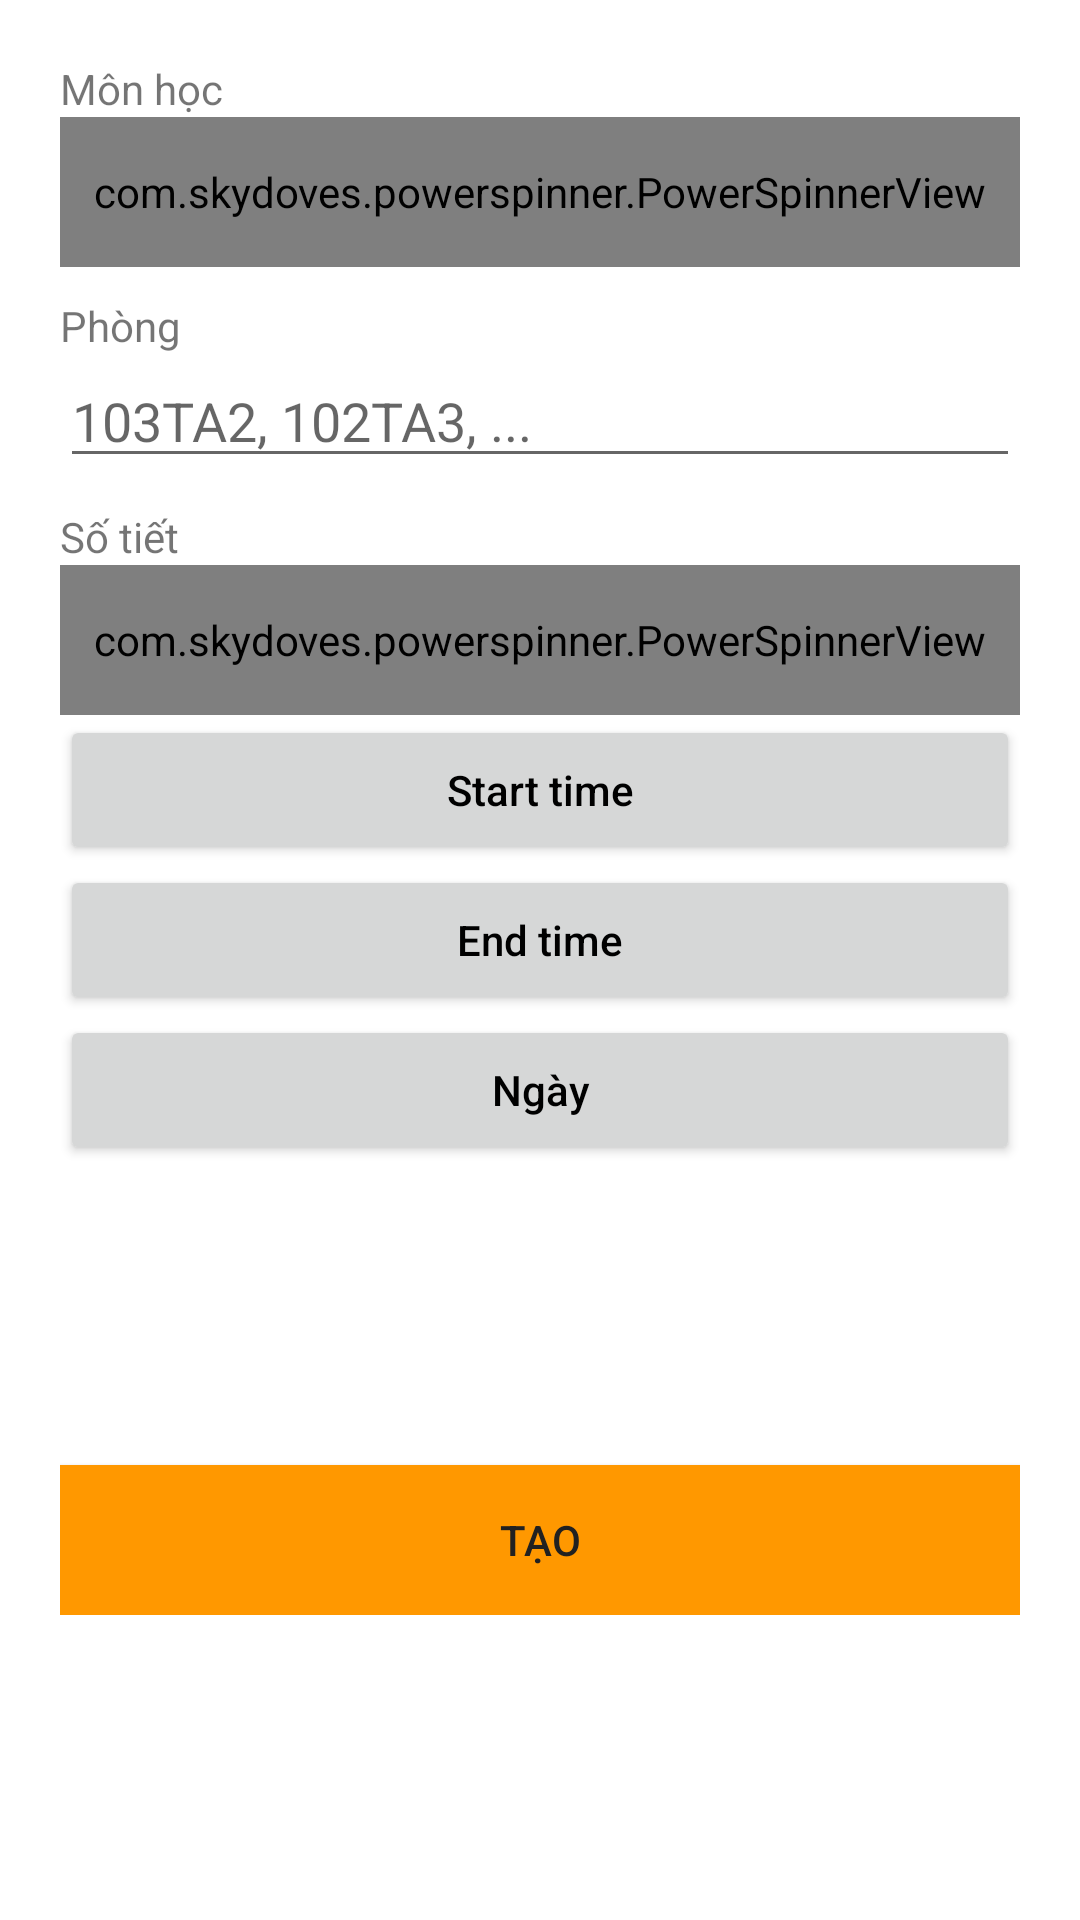

This screen was rendered from an Android layout file. Write that file and the resources it references.
<!-- AndroidManifest.xml: activity theme Theme.TeacherKMA -->
<!-- res/layout/activity_add_daily_work.xml -->
<?xml version="1.0" encoding="utf-8"?>
<androidx.constraintlayout.widget.ConstraintLayout xmlns:android="http://schemas.android.com/apk/res/android"
    xmlns:app="http://schemas.android.com/apk/res-auto"
    xmlns:tools="http://schemas.android.com/tools"
    android:id="@+id/clAddDailyWorkActivity"
    android:layout_width="match_parent"
    android:layout_height="match_parent"
    android:clickable="true"
    android:focusable="true"
    android:focusableInTouchMode="true"
    android:padding="20dp"
    tools:context=".activity.AddDailyWorkActivity">

    <ScrollView
        android:id="@+id/svAddDailyWorkActivity"
        android:layout_width="match_parent"
        android:layout_height="match_parent"
        app:layout_constraintBottom_toBottomOf="parent"
        app:layout_constraintEnd_toEndOf="parent"
        app:layout_constraintStart_toStartOf="parent"
        app:layout_constraintTop_toTopOf="parent"
        tools:ignore="SpeakableTextPresentCheck">

        <LinearLayout
            android:id="@+id/llAddDailyWorkActivity"
            android:layout_width="match_parent"
            android:layout_height="match_parent"
            android:clickable="true"
            android:focusable="true"
            android:focusableInTouchMode="true"
            android:orientation="vertical">

            <TextView
                android:layout_width="match_parent"
                android:layout_height="wrap_content"
                android:text="Môn học" />

            <com.skydoves.powerspinner.PowerSpinnerView
                android:id="@+id/psvSubject"
                android:layout_width="match_parent"
                android:layout_height="50dp"
                android:background="@drawable/my_border"
                android:gravity="center"
                android:hint="Chọn môn học"
                android:padding="10dp"
                android:textSize="14.5sp"
                app:spinner_arrow_gravity="end"
                app:spinner_arrow_padding="8dp"
                app:spinner_divider_color="@color/black"
                app:spinner_divider_show="true"
                app:spinner_divider_size="1dp"
                app:spinner_popup_animation="dropdown"
                app:spinner_popup_background="@color/light"
                app:spinner_popup_elevation="14dp" />

            <TextView
                android:layout_width="match_parent"
                android:layout_height="wrap_content"
                android:layout_marginTop="10dp"
                android:text="Phòng" />

            <EditText
                android:id="@+id/txtRoom"
                android:layout_width="match_parent"
                android:layout_height="wrap_content"
                android:inputType="textAutoComplete"
                android:hint="103TA2, 102TA3, ..." />

            <TextView
                android:layout_width="match_parent"
                android:layout_height="wrap_content"
                android:layout_marginTop="10dp"
                android:text="Số tiết" />

            <com.skydoves.powerspinner.PowerSpinnerView
                android:id="@+id/psvLesson"
                android:layout_width="match_parent"
                android:layout_height="50dp"
                android:background="@drawable/my_border"
                android:gravity="center"
                android:hint="Chọn số tiết"
                android:padding="10dp"
                android:textSize="14.5sp"
                app:spinner_arrow_gravity="end"
                app:spinner_arrow_padding="8dp"
                app:spinner_divider_color="@color/black"
                app:spinner_divider_show="true"
                app:spinner_divider_size="1dp"
                app:spinner_popup_animation="dropdown"
                app:spinner_popup_background="@color/light"
                app:spinner_popup_elevation="14dp" />

            <Button
                android:id="@+id/btnStartTime"
                android:layout_width="match_parent"
                android:layout_height="50dp"
                android:textColorHint="@color/black"
                android:hint="Start time" />

            <Button
                android:id="@+id/btnEndTime"
                android:layout_width="match_parent"
                android:layout_height="50dp"
                android:textColorHint="@color/black"
                android:hint="End time" />

            <Button
                android:id="@+id/btnDate"
                android:layout_width="match_parent"
                android:layout_height="50dp"
                android:textColorHint="@color/black"
                android:hint="Ngày" />

            <androidx.appcompat.widget.AppCompatButton
                android:id="@+id/btnAdd"
                android:layout_width="match_parent"
                android:layout_height="50dp"
                android:layout_marginTop="100dp"
                android:background="#FF9800"
                android:text="Tạo"
                android:textColor="#212121" />

        </LinearLayout>
    </ScrollView>

    <ProgressBar
        android:id="@+id/progressBar"
        style="?android:attr/progressBarStyle"
        android:layout_width="wrap_content"
        android:layout_height="wrap_content"
        android:layout_marginTop="150dp"
        app:layout_constraintBottom_toBottomOf="parent"
        app:layout_constraintEnd_toEndOf="parent"
        app:layout_constraintHorizontal_bias="0.5"
        app:layout_constraintStart_toStartOf="parent"
        app:layout_constraintTop_toTopOf="parent" />
</androidx.constraintlayout.widget.ConstraintLayout>
<!-- resources referenced by this layout -->
<resources>
  <color name="black">#FF000000</color>
  <color name="light">#fffde7</color>
  <!-- drawable my_border (drawable) -->
  <?xml version="1.0" encoding="utf-8"?>
  <shape xmlns:android="http://schemas.android.com/apk/res/android"
      android:shape="rectangle" >
  
      
      <solid
          android:color="#e3f2fd" >
      </solid>
  
      
      <stroke
          android:width="3dp"
          android:color="#9e9e9e" >
      </stroke>
  
      
      <corners
          android:radius="10dp"   >
      </corners>
  
  </shape>
  <style name="Theme.TeacherKMA" parent="Theme.MaterialComponents.Light.DarkActionBar">
          
          <item name="colorPrimary">@color/blue</item>
          <item name="colorPrimaryVariant">@color/teal_700</item>
          <item name="colorOnPrimary">@color/white</item>
          
          <item name="colorSecondary">@color/purple_200</item>
          <item name="colorSecondaryVariant">@color/purple_700</item>
          <item name="colorOnSecondary">@color/black</item>
          
          <item name="android:statusBarColor" tools:targetApi="l">?attr/colorPrimaryVariant</item>
          
      </style>
  <color name="blue">#2196f3</color>
  <color name="teal_700">#FF018786</color>
  <color name="white">#FFFFFFFF</color>
  <color name="purple_200">#FFBB86FC</color>
  <color name="purple_700">#FF3700B3</color>
</resources>
